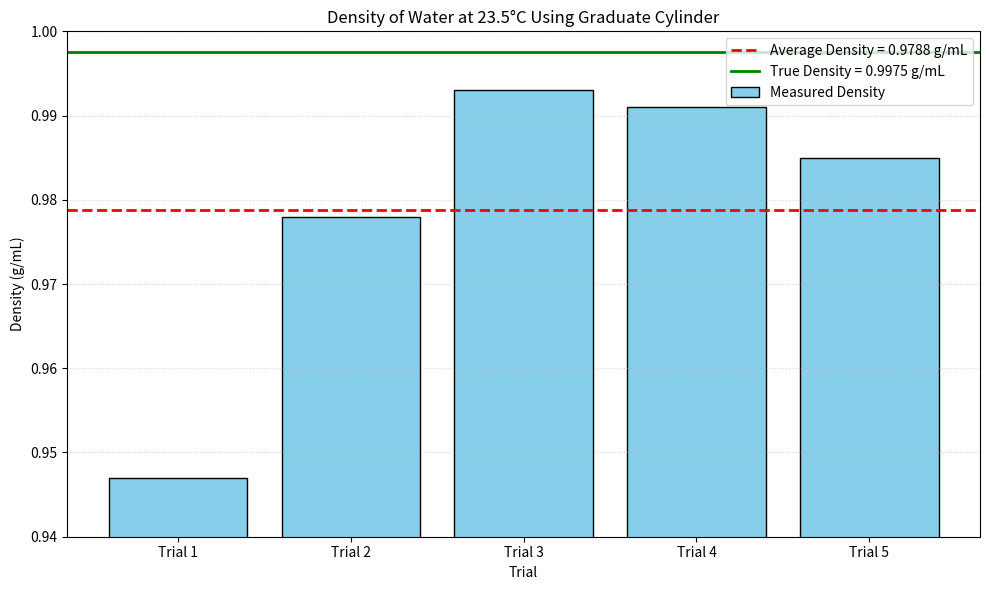

This figure's Python source:
#This code produces the bar graph for the measurements lab
#This is the code for Graph 2 (Density of water with a Graduated cylinder)
import matplotlib.pyplot as plt
import numpy as np

# Data
trials = ["Trial 1", "Trial 2", "Trial 3", "Trial 4", "Trial 5"]
densities = [0.947, 0.978, 0.993, 0.991, 0.985]

# Calculate average
average_density = np.mean(densities)

# True density of water at 23.5°C
true_density = 0.9975

# Create bar graph
plt.figure(figsize=(10, 6))

plt.bar(
    trials,
    densities,
    color="skyblue",
    edgecolor="black",
    label="Measured Density"
)

# Average line
plt.axhline(
    average_density,
    color="red",
    linestyle="--",
    linewidth=2,
    label=f"Average Density = {average_density:.4f} g/mL"
)

# True density line
plt.axhline(
    true_density,
    color="green",
    linestyle="-",
    linewidth=2,
    label=f"True Density = {true_density:.4f} g/mL"
)

# Labels
plt.xlabel("Trial")
plt.ylabel("Density (g/mL)")
plt.title("Density of Water at 23.5°C Using Graduate Cylinder")

# Make the differences easier to see
plt.ylim(0.94, 1.00)

# Grid
plt.grid(axis="y", linestyle=":", alpha=0.5)

# Legend
plt.legend()

# Display graph
plt.tight_layout()
plt.show()
